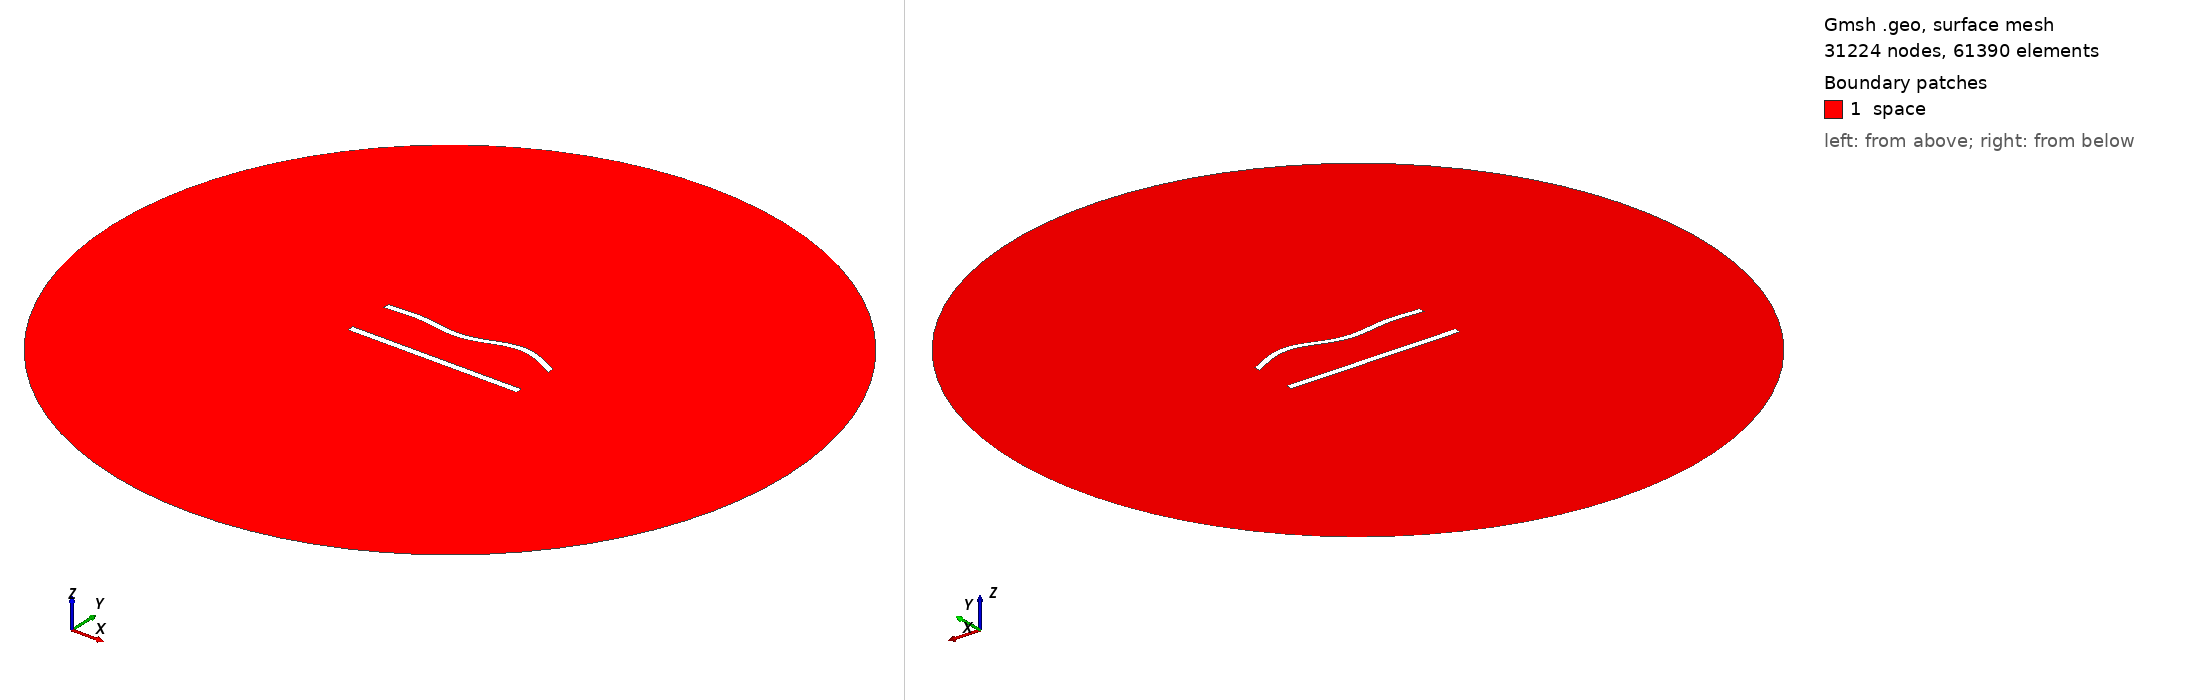

Gmsh geometry script, surface-meshed: 31224 nodes, 61390 surface elements. Boundary patches (legend numbers): 1 space. Left view from above one corner, right view from below the opposite corner. Legend entries are the model's physical surfaces. The drawing asked Gmsh for element sizes between 1% and 20% of the model's largest extent; the script's own settings can give other sizes.

=== 714.geo (drawn) ===
//---------------------------------------
// Geometry kernel
//---------------------------------------

SetFactory("OpenCASCADE");



//---------------------------------------
// Parameters of the geometry
//---------------------------------------

// Overetch of the upper plate
overetch = 0.125;

// Distance between the plates
distance = 27.5;

// Discretization over the x axis (for the deformation)
nx = 50; 

// Length of the plate
L = 100 - overetch; 

// Number of modes
n = 4; 

// 1st mode coefficient
coeff(1) = 1.5;
beta(1) = 0.596864 * 3.1415926535 / L;

// 2nd mode coefficient
coeff(2) = 0.0;
beta(2) = 1.49418 * 3.1415926535 / L;

// 3rd mode coefficient
coeff(3) = -1.5;
beta(3) = 2.50025 * 3.1415926535 / L;

// 4th mode coefficient
coeff(4) = 1.5;
beta(4) = 3.49999 * 3.1415926535 / L;



//---------------------------------------
// Upper plate (deformed rectangle)
//---------------------------------------

// Coordiantes of the upper plate
xmin = -50;
xmax = 50 - overetch;

// Height of the upper plate
yheight = 4 - 2 * overetch;

// Indexes of the points
UpperID[] = {};
LowerID[] = {};
LeftID[] = {};
RightID[] = {};

// Point index
p = 1;

// Horizontal edges
For i In {1:nx}
    x = xmin + (i-1)*(xmax - xmin)/(nx-1);

    y_bottom = distance / 2 + overetch;
    For j In {1:n}
        C = (Cosh(beta(j)*L) + Cos(beta(j)*L)) / (Sinh(beta(j)*L) + Sin(beta(j)*L));
        y_bottom  = y_bottom + coeff(j) * (Cosh(beta(j)*(x+50)) - Cos(beta(j)*(x+50)) - C * (Sinh(beta(j)*(x+50)) - Sin(beta(j)*(x+50))));
    EndFor

    y_top = y_bottom + yheight;

    Point(p) = {x, y_top, 0, 1.0};
    UpperID[i] = p;
    p = p + 1;

    Point(p) = {x, y_bottom, 0, 1.0};
    LowerID[i] = p;
    p = p + 1;
EndFor

// Create point lists
UpperPts[] = {}; LowerPts[] = {};
For i In {1:nx}
  UpperPts[] += {UpperID[i]};
  LowerPts[] += {LowerID[i]};
EndFor

// Build splines
Spline(1) = {UpperPts[]};
Spline(2) = {LowerPts[]};
Line(3) = {LowerPts[nx-1], UpperPts[nx-1]};
Line(4) = {LowerPts[0], UpperPts[0]};

// Build the plane surface
Curve Loop(1) = {2, 3, -1, -4};
Plane Surface(1) = {1};



//---------------------------------------
// Lower plate (rectangle)
//---------------------------------------

// Vertices
Point(1001) = {-50, -distance/2, 0, 1.0};
Point(1002) = { 50, -distance/2, 0, 1.0};
Point(1003) = { 50,  -distance/2 + 4, 0, 1.0};
Point(1004) = {-50,  -distance/2 + 4, 0, 1.0};

// Edges
Line(5) = {1001, 1002};
Line(6) = {1002, 1003};
Line(7) = {1003, 1004};
Line(8) = {1004, 1001};

// Plane surface
Line Loop(2) = {5, 6, 7, 8};
Plane Surface(2) = {2}; 



//---------------------------------------
// Outer (fictious) boundary
//---------------------------------------

// Points
Point(1005) = {0, 0, 0};       // Center
Point(1006) = {200, 0, 0};     // Start point
Point(1007) = {0, 200, 0};     // 90 degrees
Point(1008) = {-200, 0, 0};    // 180 degrees
Point(1009) = {0, -200, 0};    // 270 degrees

// Circle arcs (each needs start, center, end)
Circle(9) = {1006, 1005, 1007};
Circle(10) = {1007, 1005, 1008};
Circle(11) = {1008, 1005, 1009};
Circle(12) = {1009, 1005, 1006};

// Plane surface for the entire domain
Curve Loop(3) = {9, 10, 11, 12};
Surface(3) = {3};

// Subtract the plates from the whole domain to obtain the actual domain where we want to solve the equations
BooleanDifference{ Surface{3}; Delete; }{ Surface{1}; Surface{2}; Delete; }




//---------------------------------------
// Transfinite Lines/Curves
//---------------------------------------

// Set the number of points on the boundaries
r = 6;
d = 0.15;

// Plates
Transfinite Curve {1} = 50*r/4 Using Progression 1;
Transfinite Line {2} = 50*r Using Progression 1;
Transfinite Curve {3, 4} = 2*r Using Progression 1+d;
Transfinite Line {5} = 50*r/4 Using Progression 1;
Transfinite Line {7} = 50*r Using Progression 1;
Transfinite Line {6} = 2*r Using Progression 1-d;
Transfinite Line {8} = 2*r Using Progression 1+d;

// Outer boundary
Transfinite Line {9, 10, 11, 12} = 20 Using Progression 1;



//---------------------------------------
// Physical groups
//---------------------------------------                

// Physical curves (boundaries)
Physical Line("force_segment", 10) = {2};
Physical Line("upper_plate", 11) = {1, 3, 4};
Physical Line("lower_plate", 12) = {5, 6, 7, 8};
Physical Line("boundary", 20) = {9, 10, 11, 12};

// Physical Surfaces
Physical Surface("space", 30) = {3};



//---------------------------------------
// 6. Generate the Mesh
//---------------------------------------

// 2D mesh generation
Mesh 2;
